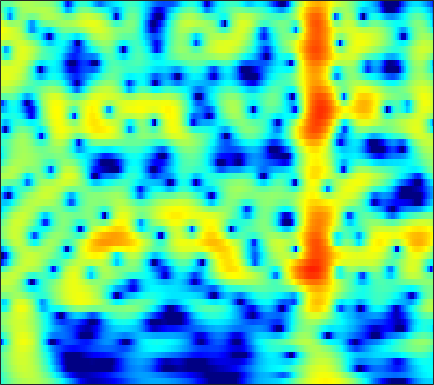

The data file committed next to this chart (first rows):
-3.7986, -3.0985, -2.2262, -1.4278, -0.87945, -0.21918, 0.35767, 0.73542, 1.1688, 1.5195, 1.7887, 1.9384, 2.0688, 2.1198, 2.1055, 2.0188, 1.8577, 1.688, 1.3964, 1.0268, 0.58251, 0.19799, -0.38094, -1.0345
-3.39, -2.575, -1.584, -0.7007, -0.1066, 0.5947, 1.192, 1.573, 1.991, 2.308, 2.521, 2.613, 2.647, 2.578, 2.459, 2.211, 1.861, 1.53, 0.999, 0.3637, -0.3763, -1, -1.924, -2.954
-2.293, -1.55, -0.6338, 0.1885, 0.74, 1.385, 1.922, 2.253, 2.598, 2.831, 2.949, 2.962, 2.876, 2.671, 2.438, 2.021, 1.482, 0.9954, 0.2351, -0.6542, -1.675, -2.53, -3.793, -5.2
-1.997, -1.181, -0.2102, 0.6355, 1.19, 1.823, 2.334, 2.638, 2.935, 3.109, 3.158, 3.111, 2.936, 2.63, 2.314, 1.777, 1.105, 0.5112, -0.4012, -1.452, -2.644, -3.631, -5.074, -6.666
-1.56, -0.8582, 0.01179, 0.8018, 1.337, 1.965, 2.483, 2.793, 3.097, 3.264, 3.291, 3.217, 2.99, 2.616, 2.237, 1.603, 0.8244, 0.1479, -0.8751, -2.027, -3.303, -4.337, -5.812, -7.395
-3.031, -2.29, -1.197, -0.08826, 0.704, 1.661, 2.465, 2.956, 3.447, 3.744, 3.845, 3.789, 3.539, 3.086, 2.615, 1.811, 0.8096, -0.06842, -1.401, -2.897, -4.518, -5.781, -7.454, -9.019
-14.68, -9.667, -5.315, -2.316, -0.6014, 1.182, 2.522, 3.286, 4.026, 4.474, 4.653, 4.618, 4.35, 3.829, 3.268, 2.283, 1.008, -0.1585, -2.035, -4.356, -7.281, -10.05, -15.09, -23.64
-4.259, -3.407, -2.029, -0.6019, 0.403, 1.58, 2.539, 3.106, 3.661, 3.987, 4.09, 4.019, 3.731, 3.222, 2.696, 1.801, 0.6861, -0.2917, -1.778, -3.458, -5.274, -6.661, -8.396, -9.747
-0.9071, -0.3873, 0.3273, 1.03, 1.528, 2.125, 2.627, 2.925, 3.201, 3.33, 3.3, 3.17, 2.853, 2.373, 1.91, 1.161, 0.2733, -0.4737, -1.561, -2.726, -3.929, -4.835, -6.011, -7.111
0.03987, 0.4998, 1.082, 1.625, 1.999, 2.442, 2.803, 3.011, 3.185, 3.227, 3.126, 2.952, 2.59, 2.08, 1.608, 0.862, -0.005128, -0.726, -1.767, -2.893, -4.097, -5.053, -6.42, -7.894
-0.0476, 0.2427, 0.7125, 1.276, 1.737, 2.352, 2.899, 3.227, 3.521, 3.629, 3.536, 3.335, 2.888, 2.238, 1.63, 0.6745, -0.3997, -1.254, -2.402, -3.525, -4.615, -5.445, -6.647, -8.124
-3.969, -4.688, -4.098, -2.115, -0.4928, 1.373, 2.781, 3.55, 4.229, 4.546, 4.52, 4.284, 3.671, 2.712, 1.746, 0.1103, -1.962, -3.806, -6.399, -8.224, -8.173, -7.302, -6.094, -5.268
-5.662, -7.112, -6.478, -3.748, -1.733, 0.3684, 1.844, 2.607, 3.249, 3.515, 3.44, 3.164, 2.523, 1.563, 0.6107, -1.007, -3.108, -5.043, -7.932, -9.829, -8.699, -6.867, -4.608, -2.835
-0.3116, -0.3489, -0.2281, 0.08921, 0.3938, 0.7833, 1.074, 1.194, 1.189, 0.9836, 0.5915, 0.1907, -0.4384, -1.14, -1.681, -2.386, -2.991, -3.336, -3.605, -3.588, -3.243, -2.782, -2.024, -1.184
1.59, 1.631, 1.671, 1.681, 1.627, 1.468, 1.182, 0.8649, 0.2576, -0.5871, -1.647, -2.559, -3.864, -5.061, -5.679, -5.927, -5.556, -5.049, -4.246, -3.412, -2.609, -2.029, -1.277, -0.5374
2.511, 2.605, 2.674, 2.652, 2.568, 2.35, 1.946, 1.48, 0.607, -0.6307, -2.386, -4.183, -7.597, -13.42, -23.93, -17.79, -10.45, -7.678, -5.32, -3.787, -2.734, -2.16, -1.536, -0.9686
1.419, 1.689, 2.039, 2.331, 2.526, 2.666, 2.633, 2.478, 2.083, 1.438, 0.5096, -0.3415, -1.586, -2.782, -3.386, -3.6, -3.267, -2.901, -2.484, -2.367, -2.598, -2.994, -3.756, -4.526
-3.658, -2.956, -1.899, -0.782, 0.02696, 0.9598, 1.701, 2.138, 2.533, 2.705, 2.701, 2.604, 2.369, 2.067, 1.836, 1.515, 1.146, 0.8236, 0.2364, -0.6362, -1.97, -3.347, -6.084, -10.68
-14.63, -13.04, -10.08, -6.977, -4.975, -2.733, -0.9242, 0.1521, 1.246, 2.026, 2.557, 2.802, 2.963, 2.991, 2.914, 2.712, 2.401, 2.091, 1.542, 0.8638, 0.01206, -0.7272, -1.738, -2.618
-25, -21.95, -15.1, -9.907, -7.079, -4.191, -1.949, -0.6714, 0.6272, 1.571, 2.192, 2.49, 2.721, 2.8, 2.772, 2.667, 2.5, 2.328, 2.054, 1.728, 1.335, 0.9786, 0.4741, -0.09868
-9.989, -8.668, -6.726, -4.641, -3.217, -1.484, -0.05642, 0.7675, 1.575, 2.064, 2.251, 2.236, 2.051, 1.738, 1.512, 1.278, 1.181, 1.204, 1.336, 1.464, 1.55, 1.546, 1.381, 1.009
-3.155, -2.298, -1.083, 0.01793, 0.7337, 1.598, 2.196, 2.483, 2.611, 2.373, 1.763, 1.03, -0.3537, -2.166, -3.629, -5.103, -4.961, -3.934, -2.279, -0.8813, 0.1465, 0.7065, 1.144, 1.313
-0.3433, 0.294, 1.125, 1.821, 2.282, 2.736, 2.956, 2.964, 2.715, 2.1, 1.074, -0.04656, -2.103, -5.079, -8.2, -12.91, -11.85, -8.711, -5.655, -3.576, -2.131, -1.346, -0.5289, 0.06627
-0.1682, 0.5025, 1.268, 1.943, 2.369, 2.761, 2.993, 3.012, 2.819, 2.391, 1.674, 0.9678, -0.1781, -1.49, -2.459, -3.578, -4.331, -4.67, -4.905, -4.959, -4.713, -4.302, -3.461, -2.493
-1.55, -0.638, 0.4195, 1.353, 1.922, 2.519, 2.949, 3.131, 3.2, 3.079, 2.743, 2.363, 1.674, 0.8152, 0.04101, -1.178, -2.685, -4.099, -6.511, -10.04, -14.3, -14.04, -9.504, -5.929
-4.509, -3.162, -1.635, -0.3776, 0.3916, 1.277, 1.952, 2.345, 2.731, 2.914, 2.935, 2.823, 2.507, 1.991, 1.448, 0.5146, -0.7208, -1.847, -3.649, -5.681, -7.191, -7.219, -5.817, -3.994
-6.811, -5.605, -4.237, -3.092, -2.294, -1.29, -0.3834, 0.2428, 0.9592, 1.529, 1.937, 2.131, 2.249, 2.185, 2.048, 1.729, 1.293, 0.9082, 0.3538, -0.1105, -0.4504, -0.5543, -0.5372, -0.3927
-7.566, -7.561, -7.459, -7.085, -6.434, -5.214, -3.754, -2.673, -1.412, -0.3339, 0.5012, 0.9998, 1.504, 1.864, 2.05, 2.203, 2.272, 2.268, 2.225, 2.146, 2.046, 1.95, 1.79, 1.562
-8.223, -10.12, -14.37, -21.36, -18.18, -11.43, -7.428, -5.391, -3.429, -2.034, -1.026, -0.4211, 0.2387, 0.8239, 1.21, 1.682, 2.093, 2.359, 2.659, 2.839, 2.945, 2.949, 2.871, 2.661
-4.638, -5.783, -7.234, -8.129, -7.879, -6.714, -5.228, -4.357, -3.498, -3.055, -2.857, -2.767, -2.521, -1.973, -1.374, -0.418, 0.5218, 1.147, 1.816, 2.302, 2.618, 2.764, 2.857, 2.853
-0.2993, -0.5065, -0.7844, -0.981, -1.068, -1.15, -1.309, -1.574, -2.276, -3.558, -5.696, -8.087, -11.65, -10.42, -7.237, -3.876, -1.629, -0.4889, 0.4769, 1.034, 1.261, 1.334, 1.389, 1.541
1.463, 1.691, 1.867, 1.97, 1.95, 1.822, 1.461, 1.044, 0.1567, -1.143, -2.961, -4.555, -6.244, -5.927, -4.554, -2.638, -1.27, -0.6645, -0.3966, -0.7754, -1.727, -2.772, -4.17, -4.485
-0.2778, 0.3582, 1.064, 1.606, 1.885, 2.108, 2.134, 2.034, 1.754, 1.326, 0.8412, 0.4899, 0.1501, -0.01104, 0.000241, 0.04791, -0.01066, -0.2307, -0.8248, -2.006, -3.938, -6.169, -10.62, -13.39
-3.72, -2.569, -1.26, -0.2507, 0.3617, 0.9522, 1.377, 1.553, 1.686, 1.688, 1.613, 1.517, 1.359, 1.18, 1.027, 0.7732, 0.4545, 0.1412, -0.3952, -1.052, -1.807, -2.356, -2.897, -2.975
-5.825, -4.357, -2.759, -1.529, -0.7801, 0.01209, 0.6039, 0.9426, 1.249, 1.433, 1.49, 1.474, 1.373, 1.21, 1.039, 0.7823, 0.4941, 0.2779, -0.02786, -0.2837, -0.5027, -0.6102, -0.6668, -0.6148
-4.9, -3.877, -2.686, -1.656, -1.008, -0.2463, 0.3445, 0.718, 1.069, 1.283, 1.354, 1.318, 1.165, 0.8966, 0.6481, 0.2729, -0.1109, -0.362, -0.583, -0.6717, -0.5814, -0.4253, -0.1329, 0.1818
-3.23, -2.805, -2.243, -1.567, -1.04, -0.3432, 0.2985, 0.6875, 1.098, 1.318, 1.364, 1.259, 0.944, 0.4101, -0.1176, -0.9965, -1.984, -2.712, -3.362, -3.376, -2.654, -1.836, -0.658, 0.4061
-3.823, -4.259, -4.293, -3.688, -2.883, -1.732, -0.6501, -0.0162, 0.6162, 0.9689, 1.037, 0.9103, 0.4728, -0.2749, -1.119, -2.686, -5.068, -7.792, -14.2, -16.63, -8.419, -4.751, -1.518, 0.6858
-8.9, -13.44, -19.3, -11.91, -8.121, -5.014, -3.041, -2.034, -1.201, -0.776, -0.7198, -0.8524, -1.237, -1.818, -2.359, -3.261, -4.338, -5.19, -5.979, -5.556, -3.757, -2.061, 0.06986, 1.823
-5.927, -7.297, -8.205, -7.571, -6.471, -5.122, -4.049, -3.513, -3.191, -3.241, -3.639, -4.093, -4.769, -5.375, -5.562, -5.48, -4.873, -4.168, -3.1, -1.791, -0.4175, 0.6386, 1.956, 3.091
-3.575, -4.286, -4.62, -4.631, -4.481, -4.194, -4.142, -4.26, -4.754, -5.692, -7.053, -8.476, -10.94, -14.18, -16.1, -13.9, -9.61, -6.878, -3.889, -1.498, 0.4554, 1.676, 3.014, 4.024
-8.143, -8.621, -7.636, -6.174, -5.409, -4.798, -4.796, -5.202, -6.218, -7.798, -9.911, -11.64, -14.01, -16.06, -16.45, -14.23, -10.1, -7.141, -3.913, -1.293, 0.7901, 2.042, 3.384, 4.332
-12.76, -13.08, -8.992, -6.166, -4.953, -4.244, -4.286, -4.81, -6.238, -8.594, -12.32, -16.73, -25.97, -18.65, -13.98, -9.923, -6.752, -4.708, -2.322, -0.3146, 1.331, 2.349, 3.412, 4.178
-1.33, -1.575, -1.575, -1.358, -1.218, -1.271, -1.664, -2.205, -3.319, -4.859, -6.675, -7.97, -8.956, -8.441, -7.256, -5.416, -3.606, -2.374, -0.876, 0.388, 1.468, 2.135, 2.814, 3.285
2.025, 1.949, 1.833, 1.69, 1.545, 1.276, 0.8555, 0.43, -0.2155, -0.9399, -1.672, -2.144, -2.582, -2.727, -2.669, -2.359, -1.921, -1.523, -0.9732, -0.4011, 0.1229, 0.4668, 0.841, 1.048
3.198, 3.249, 3.253, 3.164, 3.033, 2.786, 2.451, 2.14, 1.648, 1.08, 0.4619, -0.02776, -0.6749, -1.301, -1.755, -2.304, -2.75, -2.984, -3.11, -2.996, -2.722, -2.462, -2.13, -1.93
3.74, 3.852, 3.916, 3.896, 3.83, 3.66, 3.408, 3.163, 2.719, 2.152, 1.45, 0.8205, -0.1827, -1.409, -2.473, -4.149, -6.016, -7.388, -8.545, -8.417, -7.309, -6.376, -5.377, -4.73
3.735, 3.788, 3.809, 3.818, 3.822, 3.802, 3.715, 3.582, 3.301, 2.854, 2.197, 1.544, 0.4078, -1.104, -2.568, -5.12, -8.828, -13.15, -24.57, -17.02, -11.13, -8.783, -6.928, -5.981
2.616, 2.366, 2.154, 2.193, 2.386, 2.774, 3.153, 3.359, 3.501, 3.412, 3.061, 2.627, 1.81, 0.7141, -0.309, -1.879, -3.584, -4.792, -5.929, -6.232, -5.873, -5.465, -5.014, -4.845
-0.4485, -2.119, -3.85, -3.48, -2.031, 0.07877, 1.741, 2.639, 3.435, 3.821, 3.87, 3.706, 3.276, 2.636, 2.047, 1.163, 0.2476, -0.4108, -1.178, -1.797, -2.253, -2.534, -2.866, -3.219
-1.542, -4.37, -9.016, -7.745, -4.298, -0.9013, 1.29, 2.392, 3.324, 3.81, 3.953, 3.871, 3.547, 3.035, 2.564, 1.841, 1.026, 0.3977, -0.4702, -1.313, -2.093, -2.595, -3.137, -3.51
2.339, 1.706, 1.152, 1.098, 1.377, 1.958, 2.55, 2.9, 3.161, 3.19, 2.98, 2.697, 2.166, 1.504, 0.9423, 0.1244, -0.7865, -1.554, -2.745, -4.125, -5.647, -6.709, -7.604, -7.544
4.426, 4.161, 3.861, 3.636, 3.52, 3.388, 3.232, 3.059, 2.709, 2.154, 1.369, 0.6381, -0.4417, -1.541, -2.278, -3.087, -3.738, -4.32, -5.378, -7.143, -10.19, -14.23, -30.47, -17.02
4.94, 4.672, 4.255, 3.854, 3.579, 3.255, 2.916, 2.595, 1.995, 1.07, -0.2907, -1.713, -4.282, -7.572, -9.763, -9.674, -7.597, -6.338, -5.454, -5.389, -5.9, -6.407, -6.703, -6.08
3.724, 3.08, 2.122, 1.26, 0.8329, 0.6724, 0.8406, 0.9931, 0.9764, 0.5716, -0.4013, -1.592, -3.949, -7.203, -9.493, -8.964, -6.059, -4.255, -2.621, -1.628, -1.042, -0.758, -0.4611, -0.1464
0.8018, -0.6951, -3.553, -7.78, -10.57, -8.058, -4.173, -2.189, -0.5321, 0.3227, 0.5656, 0.4621, 0.09427, -0.3369, -0.5262, -0.4737, -0.1077, 0.2904, 0.8375, 1.306, 1.643, 1.804, 1.911, 1.904
-1.071, -2.073, -3.932, -6.082, -6.996, -5.965, -3.683, -2.124, -0.5337, 0.5079, 1.139, 1.408, 1.579, 1.627, 1.639, 1.673, 1.74, 1.813, 1.913, 1.983, 1.99, 1.937, 1.765, 1.431
-1.409, -1.278, -1.237, -1.197, -1.06, -0.6849, -0.1258, 0.328, 0.9096, 1.346, 1.622, 1.72, 1.729, 1.647, 1.543, 1.39, 1.26, 1.178, 1.093, 1.014, 0.9125, 0.7973, 0.5489, 0.1495
